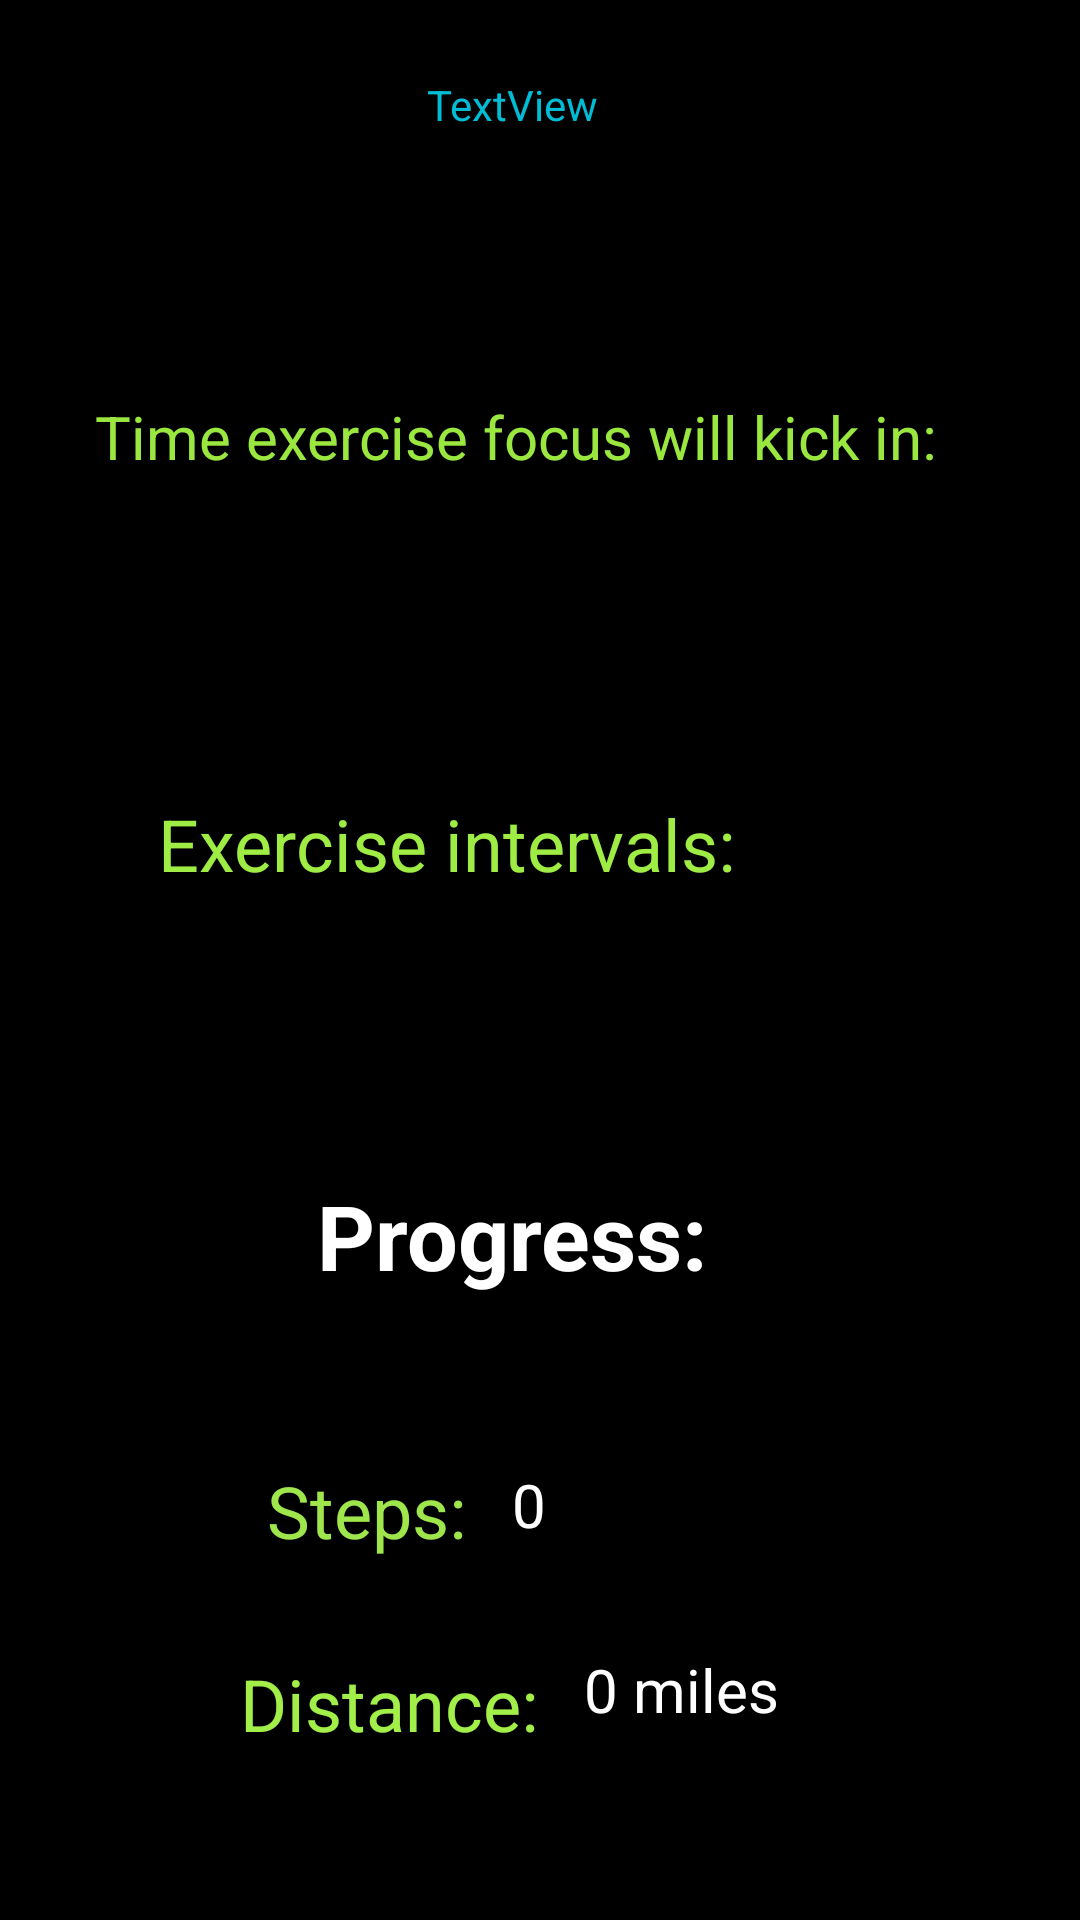

Reconstruct the res/layout file that produces this screen, plus the resources it refers to.
<!-- AndroidManifest.xml: application theme Theme.ActivitySwitch -->
<!-- res/layout/content_4.xml -->
<?xml version="1.0" encoding="utf-8"?>
<androidx.constraintlayout.widget.ConstraintLayout xmlns:android="http://schemas.android.com/apk/res/android"
    xmlns:app="http://schemas.android.com/apk/res-auto"
    xmlns:tools="http://schemas.android.com/tools"
    android:id="@+id/line"
    android:layout_width="match_parent"
    android:layout_height="match_parent"
    tools:context=".Activity4">

    <TextView
        android:id="@+id/title4"
        android:layout_width="wrap_content"
        android:layout_height="wrap_content"
        android:textColor="@color/white"
        android:textSize="35sp"
        android:textStyle="bold"
        app:layout_constraintBottom_toTopOf="@+id/time"
        app:layout_constraintEnd_toEndOf="parent"
        app:layout_constraintHorizontal_bias="0.148"
        app:layout_constraintStart_toStartOf="parent"
        app:layout_constraintTop_toTopOf="parent"
        app:layout_constraintVertical_bias="0.782" />

    <TextView
        android:id="@+id/time"
        android:layout_width="317dp"
        android:layout_height="41dp"
        android:layout_marginTop="132dp"
        android:text="@string/exercise_time"
        android:textColor="#9AE83F"
        android:textSize="20sp"
        app:layout_constraintEnd_toEndOf="parent"
        app:layout_constraintHorizontal_bias="0.734"
        app:layout_constraintStart_toStartOf="parent"
        app:layout_constraintTop_toTopOf="parent" />

    <TextView
        android:id="@+id/duration"
        android:layout_width="wrap_content"
        android:layout_height="wrap_content"
        android:layout_marginTop="92dp"
        android:text="@string/intervals"
        android:textColor="#9FED44"
        android:textSize="24sp"
        app:layout_constraintEnd_toEndOf="parent"
        app:layout_constraintHorizontal_bias="0.315"
        app:layout_constraintStart_toStartOf="parent"
        app:layout_constraintTop_toBottomOf="@+id/time" />

    <Spinner
        android:id="@+id/spinner1"
        android:layout_width="203dp"
        android:layout_height="45dp"
        android:layout_marginTop="32dp"
        app:layout_constraintEnd_toEndOf="parent"
        app:layout_constraintHorizontal_bias="0.412"
        app:layout_constraintStart_toStartOf="parent"
        app:layout_constraintTop_toBottomOf="@+id/duration"
        tools:listitem="@layout/spinner_item" />

    <TextView
        android:id="@+id/timeinput"
        android:layout_width="160dp"
        android:layout_height="46dp"
        android:layout_marginTop="34dp"
        android:layout_marginBottom="27dp"
        android:textColor="@color/white"
        android:textSize="24sp"
        app:layout_constraintBottom_toTopOf="@+id/duration"
        app:layout_constraintEnd_toEndOf="parent"
        app:layout_constraintHorizontal_bias="0.382"
        app:layout_constraintStart_toStartOf="parent"
        app:layout_constraintTop_toBottomOf="@+id/time"
        app:layout_constraintVertical_bias="1.0" />

    <TextView
        android:id="@+id/textView2"
        android:layout_width="wrap_content"
        android:layout_height="wrap_content"
        android:text="@string/textview"
        android:textColor="#00BCD4"
        app:layout_constraintBottom_toTopOf="@+id/time"
        app:layout_constraintEnd_toEndOf="parent"
        app:layout_constraintHorizontal_bias="0.47"
        app:layout_constraintStart_toStartOf="parent"
        app:layout_constraintTop_toTopOf="parent"
        app:layout_constraintVertical_bias="0.223" />

    <TextView
        android:id="@+id/results"
        android:layout_width="wrap_content"
        android:layout_height="wrap_content"
        android:layout_marginBottom="208dp"
        android:text="@string/progress"
        android:textColor="@color/white"
        android:textSize="30sp"
        android:textStyle="bold"
        app:layout_constraintBottom_toBottomOf="parent"
        app:layout_constraintEnd_toEndOf="parent"
        app:layout_constraintHorizontal_bias="0.459"
        app:layout_constraintStart_toStartOf="parent" />

    <TextView
        android:id="@+id/stepsTitle"
        android:layout_width="wrap_content"
        android:layout_height="wrap_content"
        android:layout_marginBottom="32dp"
        android:text="@string/steps"
        android:textColor="#9EE64B"
        android:textSize="24sp"
        app:layout_constraintBottom_toTopOf="@+id/distanceTitle"
        app:layout_constraintEnd_toEndOf="parent"
        app:layout_constraintHorizontal_bias="0.303"
        app:layout_constraintStart_toStartOf="parent"
        app:layout_constraintTop_toBottomOf="@+id/radioGroupGender"
        app:layout_constraintVertical_bias="0.785" />

    <TextView
        android:id="@+id/distanceTitle"
        android:layout_width="wrap_content"
        android:layout_height="wrap_content"
        android:layout_marginBottom="56dp"
        android:text="@string/distance"
        android:textColor="#A3EF4A"
        android:textSize="24sp"
        app:layout_constraintBottom_toBottomOf="parent"
        app:layout_constraintEnd_toEndOf="parent"
        app:layout_constraintHorizontal_bias="0.307"
        app:layout_constraintStart_toStartOf="parent" />

    <TextView
        android:id="@+id/steps"
        android:layout_width="60dp"
        android:layout_height="30dp"
        android:layout_marginTop="56dp"
        android:text="@string/_0"
        android:textColor="@color/white"
        android:textSize="20sp"
        app:layout_constraintBottom_toBottomOf="parent"
        app:layout_constraintEnd_toEndOf="parent"
        app:layout_constraintHorizontal_bias="0.569"
        app:layout_constraintStart_toStartOf="parent"
        app:layout_constraintTop_toBottomOf="@+id/results"
        app:layout_constraintVertical_bias="0.0" />

    <TextView
        android:id="@+id/distance"
        android:layout_width="85dp"
        android:layout_height="30dp"
        android:text="@string/_0_miles"
        android:textColor="@color/white"
        android:textSize="20sp"
        app:layout_constraintBottom_toBottomOf="parent"
        app:layout_constraintEnd_toEndOf="parent"
        app:layout_constraintHorizontal_bias="0.708"
        app:layout_constraintStart_toStartOf="parent"
        app:layout_constraintTop_toBottomOf="@+id/steps"
        app:layout_constraintVertical_bias="0.344" />

    <TextView
        android:id="@+id/textView5"
        android:layout_width="384dp"
        android:layout_height="44dp"
        android:layout_marginTop="48dp"
        android:layout_marginBottom="23dp"
        android:text="@string/line"
        android:textColor="#00BCD4"
        android:textSize="28sp"
        android:textStyle="bold"
        app:layout_constraintBottom_toTopOf="@+id/results"
        app:layout_constraintEnd_toEndOf="parent"
        app:layout_constraintStart_toStartOf="parent"
        app:layout_constraintTop_toBottomOf="@+id/spinner1" />

    
    
    
    
    
    
    
    
    
</androidx.constraintlayout.widget.ConstraintLayout>
<!-- resources referenced by this layout -->
<resources>
  <string name="_0">0</string>
  <string name="_0_miles">0 miles</string>
  <string name="distance">Distance:</string>
  <string name="exercise_time">Time exercise focus will kick in:</string>
  <string name="intervals">Exercise intervals:</string>
  <string name="line">____________________________________________</string>
  <string name="progress">Progress:</string>
  <string name="steps">Steps:</string>
  <string name="textview">TextView</string>
  <style name="Theme.ActivitySwitch" parent="Theme.MaterialComponents.DayNight.DarkActionBar">
          
          <item name="colorPrimary">@color/black</item>
          <item name="colorPrimaryVariant">@color/white</item>
          <item name="colorOnPrimary">@color/white</item>
          <item name="android:background">@color/black</item>
          <item name="android:cursorVisible">false</item>
          
          <item name="colorSecondary">@color/black</item>
          <item name="colorSecondaryVariant">@color/white</item>
          <item name="colorOnSecondary">@color/white</item>
          
          <item name="android:statusBarColor" tools:targetApi="l">?attr/colorPrimaryVariant</item>
          
      </style>
  <!-- not gathered from this repository: default colours our renderer supplied (Android Studio template values) -->
  <color name="black">#FF000000</color>
  <color name="white">#FFFFFFFF</color>
</resources>
